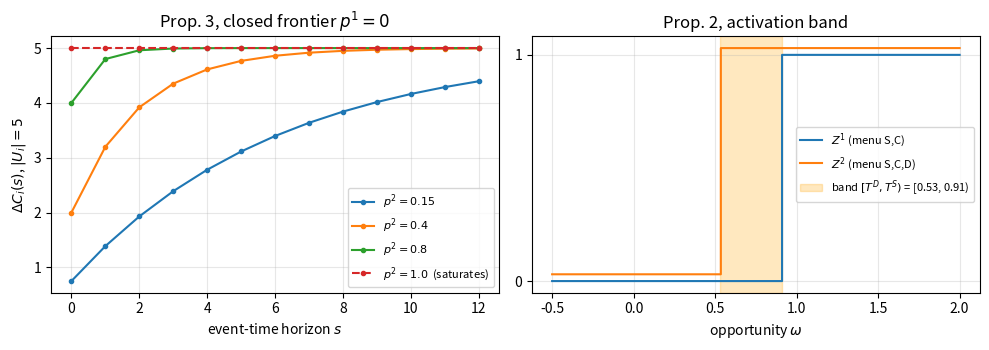

This figure's Python source: (Note: this script raises an exception after producing the figure.)
"""Proposition 3 endpoint check: cumulative-language effect in the closed-frontier
benchmark p1 = 0 < p2, Delta C(s) = |U| * (1 - (1 - p2)^(s+1)).

At p2 = 1 the effect is constant (= |U|): the printed 'strictly increasing and
concave' claim needs p2 < 1. Also plots the activation band of Proposition 2."""
import numpy as np
import matplotlib
matplotlib.use("Agg")
import matplotlib.pyplot as plt

U = 5
s = np.arange(0, 13)
fig, ax = plt.subplots(1, 2, figsize=(10, 3.6))
for p2, ls in [(0.15, "-"), (0.4, "-"), (0.8, "-"), (1.0, "--")]:
    ax[0].plot(s, U * (1 - (1 - p2) ** (s + 1)), ls, marker="o", ms=3,
               label=f"$p^2 = {p2}$" + ("  (saturates)" if p2 == 1.0 else ""))
ax[0].set_xlabel("event-time horizon $s$"); ax[0].set_ylabel(r"$\Delta C_i(s)$, $|U_i|=5$")
ax[0].set_title("Prop. 3, closed frontier $p^1=0$"); ax[0].legend(fontsize=8); ax[0].grid(alpha=.3)

# activation band: thresholds from the model with illustrative parameters
b, s_, mu, prec, rho = 1.0, 0.2, 0.5, 4.0, 2.0
gam, rC = 1.0, 0.3
lam, a, z, kap, rD, sig = 0.7, 1.2, 1.0, 0.25, 0.1, 0.05
TS = b - s_ * mu + rho * s_**2 / (2 * prec)
TC = TS - (gam * s_ - rC)           # gam*s - rC = -0.1 <= 0 : Assumption 1 holds
T1 = min(TS, TC)
TD = b - (1 - lam) * s_ * mu - lam * a * z + kap + rD + rho / 2 * ((1 - lam)**2 * s_**2 / prec + sig)
w = np.linspace(-0.5, 2.0, 600)
Z1 = (w >= T1).astype(float); Z2 = (w >= min(T1, TD)).astype(float)
ax[1].step(w, Z1, where="post", label="$Z^1$ (menu S,C)")
ax[1].step(w, Z2 + 0.03, where="post", label="$Z^2$ (menu S,C,D)")
ax[1].axvspan(TD, T1, color="orange", alpha=.25, label=f"band $[T^D,T^S)$ = [{TD:.2f}, {T1:.2f})")
ax[1].set_xlabel(r"opportunity $\omega$"); ax[1].set_yticks([0, 1]); ax[1].set_title("Prop. 2, activation band")
ax[1].legend(fontsize=8, loc="center right"); ax[1].grid(alpha=.3)
fig.tight_layout(); fig.savefig("analysis/figures/prop2_prop3.pdf"); fig.savefig("analysis/figures/prop2_prop3.png", dpi=160)
print(f"TS={TS:.4f} TC={TC:.4f} T1={T1:.4f} TD={TD:.4f} B={T1-TD:.4f}")
